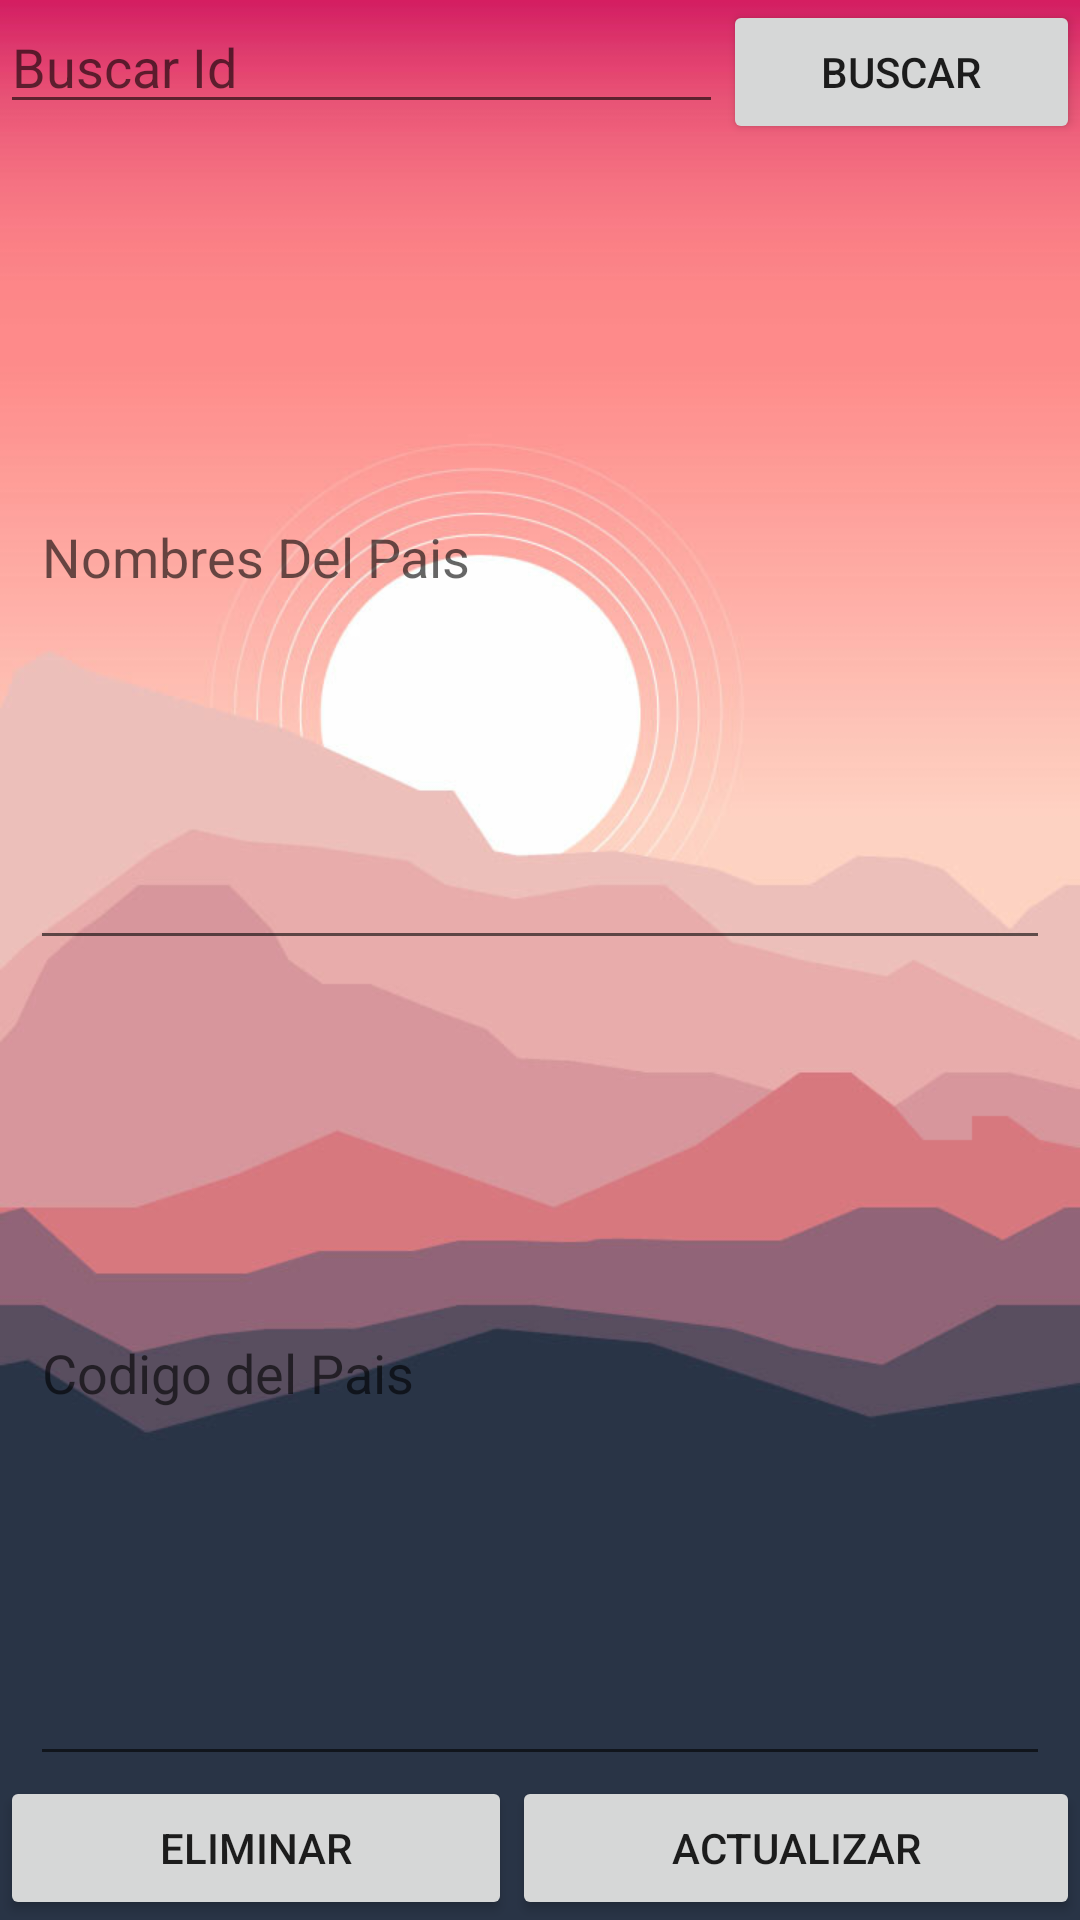

Produce the Android XML layout that renders to this screen, including the resource entries it uses.
<!-- AndroidManifest.xml: application theme Theme.PM012PP1 -->
<!-- res/layout/activity_consulta2.xml -->
<?xml version="1.0" encoding="utf-8"?>
<LinearLayout xmlns:android="http://schemas.android.com/apk/res/android"
    xmlns:app="http://schemas.android.com/apk/res-auto"
    xmlns:tools="http://schemas.android.com/tools"
    android:layout_width="match_parent"
    android:layout_height="wrap_content"
    android:orientation="vertical"
    android:background="@drawable/background"
    tools:context=".ActivityConsulta">

    <LinearLayout
        android:id="@+id/linearlayout2"
        android:layout_width="match_parent"
        android:layout_height="wrap_content"
        android:orientation="horizontal">

        <EditText
            android:id="@+id/txtcid"
            android:layout_width="wrap_content"
            android:layout_height="wrap_content"
            android:layout_weight="1"
            android:ems="10"
            android:inputType="textPersonName"
            android:text=""
            android:hint="Buscar Id"/>

        <Button
            android:id="@+id/btnbuscar2"
            android:layout_width="wrap_content"
            android:layout_height="wrap_content"
            android:layout_weight="1"
            android:text="@string/texto_buscar" />

    </LinearLayout>

    <EditText
        android:id="@+id/txtcnombres2"
        android:layout_width="match_parent"
        android:layout_height="wrap_content"
        android:layout_marginLeft="10dp"
        android:layout_marginRight="10dp"
        android:layout_weight="1"
        android:ems="10"
        android:hint="Nombres Del Pais"
        android:inputType="textPersonName"
        android:text="" />


    <EditText
        android:id="@+id/txtcedad2"
        android:layout_width="match_parent"
        android:layout_height="wrap_content"
        android:layout_marginLeft="10dp"
        android:layout_marginRight="10dp"
        android:layout_weight="1"
        android:ems="10"
        android:hint="Codigo del Pais"
        android:inputType="textPersonName"
        android:text="" />


    <LinearLayout
        android:id="@+id/linearlayout3"
        android:layout_width="match_parent"
        android:layout_height="wrap_content"
        android:orientation="horizontal">

        <Button
            android:id="@+id/btneliminar"
            android:layout_width="wrap_content"
            android:layout_height="wrap_content"
            android:layout_weight="1"
            android:text="@string/texto_eliminar" />

        <Button
            android:id="@+id/btnactualizar"
            android:layout_width="wrap_content"
            android:layout_height="wrap_content"
            android:layout_weight="1"
            android:text="@string/texto_actualizar" />

    </LinearLayout>

</LinearLayout>
<!-- resources referenced by this layout -->
<resources>
  <!-- drawable background: jpg bitmap (drawable, 33925 bytes) -->
  <string name="texto_actualizar">Actualizar</string>
  <string name="texto_buscar">Buscar</string>
  <string name="texto_eliminar">Eliminar</string>
  <style name="Theme.PM012PP1" parent="Theme.MaterialComponents.DayNight.DarkActionBar">
          
          <item name="colorPrimary">@color/purple_500</item>
          <item name="colorPrimaryVariant">@color/purple_700</item>
          <item name="colorOnPrimary">@color/white</item>
          
          <item name="colorSecondary">@color/teal_200</item>
          <item name="colorSecondaryVariant">@color/teal_700</item>
          <item name="colorOnSecondary">@color/black</item>
          
          <item name="android:statusBarColor" tools:targetApi="l">?attr/colorPrimaryVariant</item>
          
      </style>
  <!-- not gathered from this repository: default colours our renderer supplied (Android Studio template values) -->
  <color name="purple_500">#FF6200EE</color>
  <color name="purple_700">#FF3700B3</color>
  <color name="teal_200">#FF03DAC5</color>
  <color name="teal_700">#FF018786</color>
  <color name="black">#FF000000</color>
  <color name="white">#FFFFFFFF</color>
</resources>
